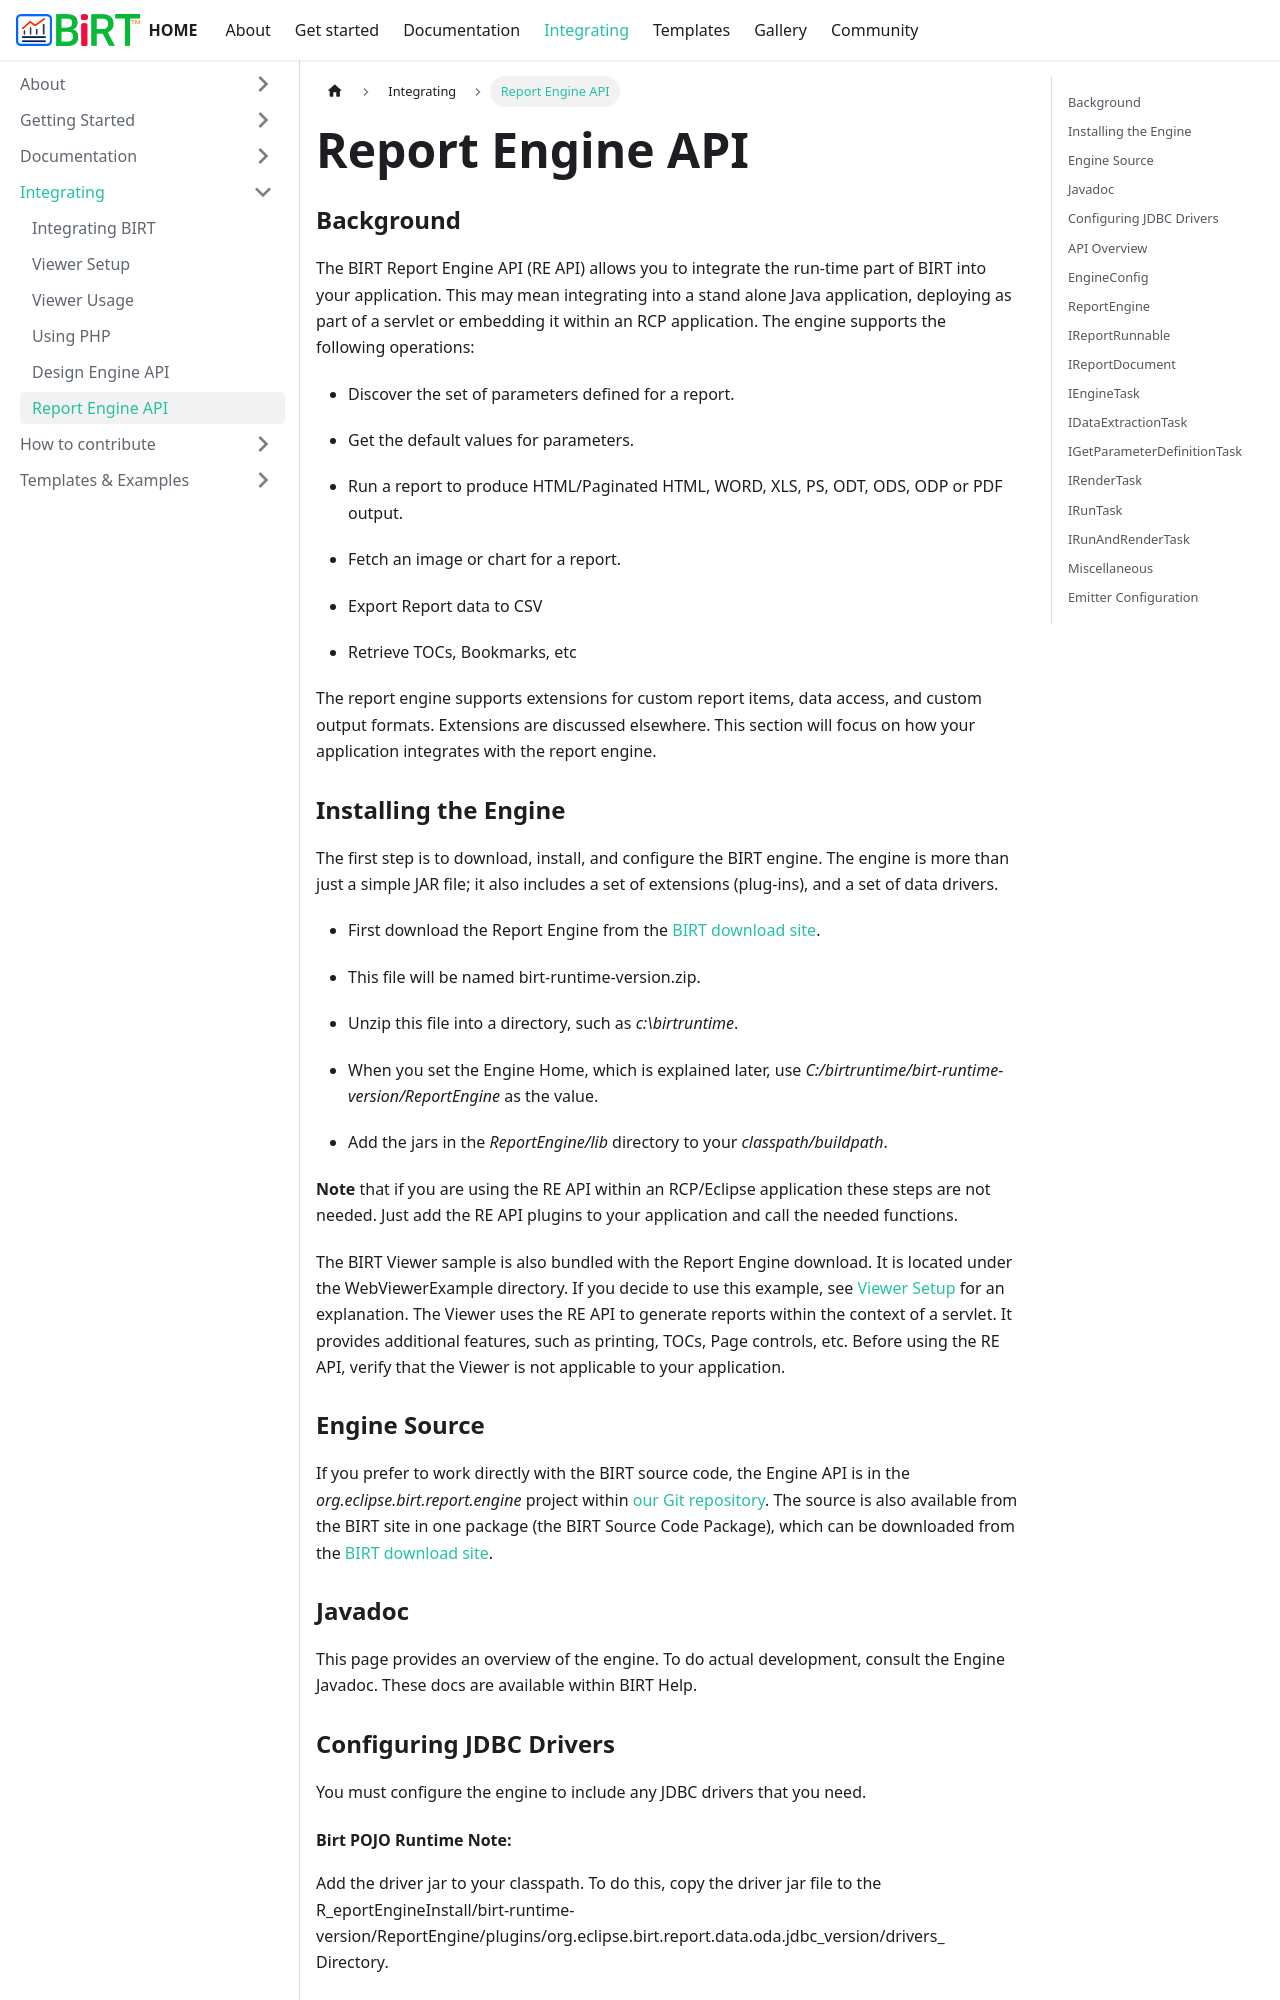

repository: eclipse-birt/birt-website · page: docs/integrating/reapi/index.html · generator: docusaurus

---
id: reapi
title: Report Engine API
sidebar_label: Report Engine API
---

### Background

The BIRT Report Engine API (RE API) allows you to integrate the run-time part of BIRT into your application. This may mean integrating into a stand alone Java application, deploying as part of a servlet or embedding it within an RCP application. The engine supports the following operations:

*    Discover the set of parameters defined for a report.

*    Get the default values for parameters.

*    Run a report to produce HTML/Paginated HTML, WORD, XLS, PS, ODT, ODS, ODP or PDF output.

*    Fetch an image or chart for a report.

*    Export Report data to CSV

*    Retrieve TOCs, Bookmarks, etc

The report engine supports extensions for custom report items, data access, and custom output formats. Extensions are discussed elsewhere. This section will focus on how your application integrates with the report engine.

### Installing the Engine

The first step is to download, install, and configure the BIRT engine. The engine is more than just a simple JAR file; it also includes a set of extensions (plug-ins), and a set of data drivers.

*    First download the Report Engine from the [BIRT download site](https://download.eclipse.org/birt/updates/release/latest/).

*    This file will be named birt-runtime-version.zip.

*    Unzip this file into a directory, such as _c:\birtruntime_.

*    When you set the Engine Home, which is explained later, use _C:/birtruntime/birt-runtime-version/ReportEngine_ as the value.

*    Add the jars in the _ReportEngine/lib_ directory to your _classpath/buildpath_.

**Note** that if you are using the RE API within an RCP/Eclipse application these steps are not needed. Just add the RE API plugins to your application and call the needed functions.

The BIRT Viewer sample is also bundled with the Report Engine download. It is located under the WebViewerExample directory. If you decide to use this example, see [Viewer Setup](viewer-setup.md) for an explanation. The Viewer uses the RE API to generate reports within the context of a servlet. It provides additional features, such as printing, TOCs, Page controls, etc. Before using the RE API, verify that the Viewer is not applicable to your application.


### Engine Source

If you prefer to work directly with the BIRT source code, the Engine API is in the _org.eclipse.birt.report.engine_ project within [our Git repository](https://github.com/eclipse-birt/birt/tree/master/engine/org.eclipse.birt.report.engine). The source is also available from the BIRT site in one package (the BIRT Source Code Package), which can be downloaded from the [BIRT download site](https://download.eclipse.org/birt/updates/release/latest/).

### Javadoc

This page provides an overview of the engine. To do actual development, consult the Engine Javadoc. These docs are available within BIRT Help.


### Configuring JDBC Drivers

You must configure the engine to include any JDBC drivers that you need.
